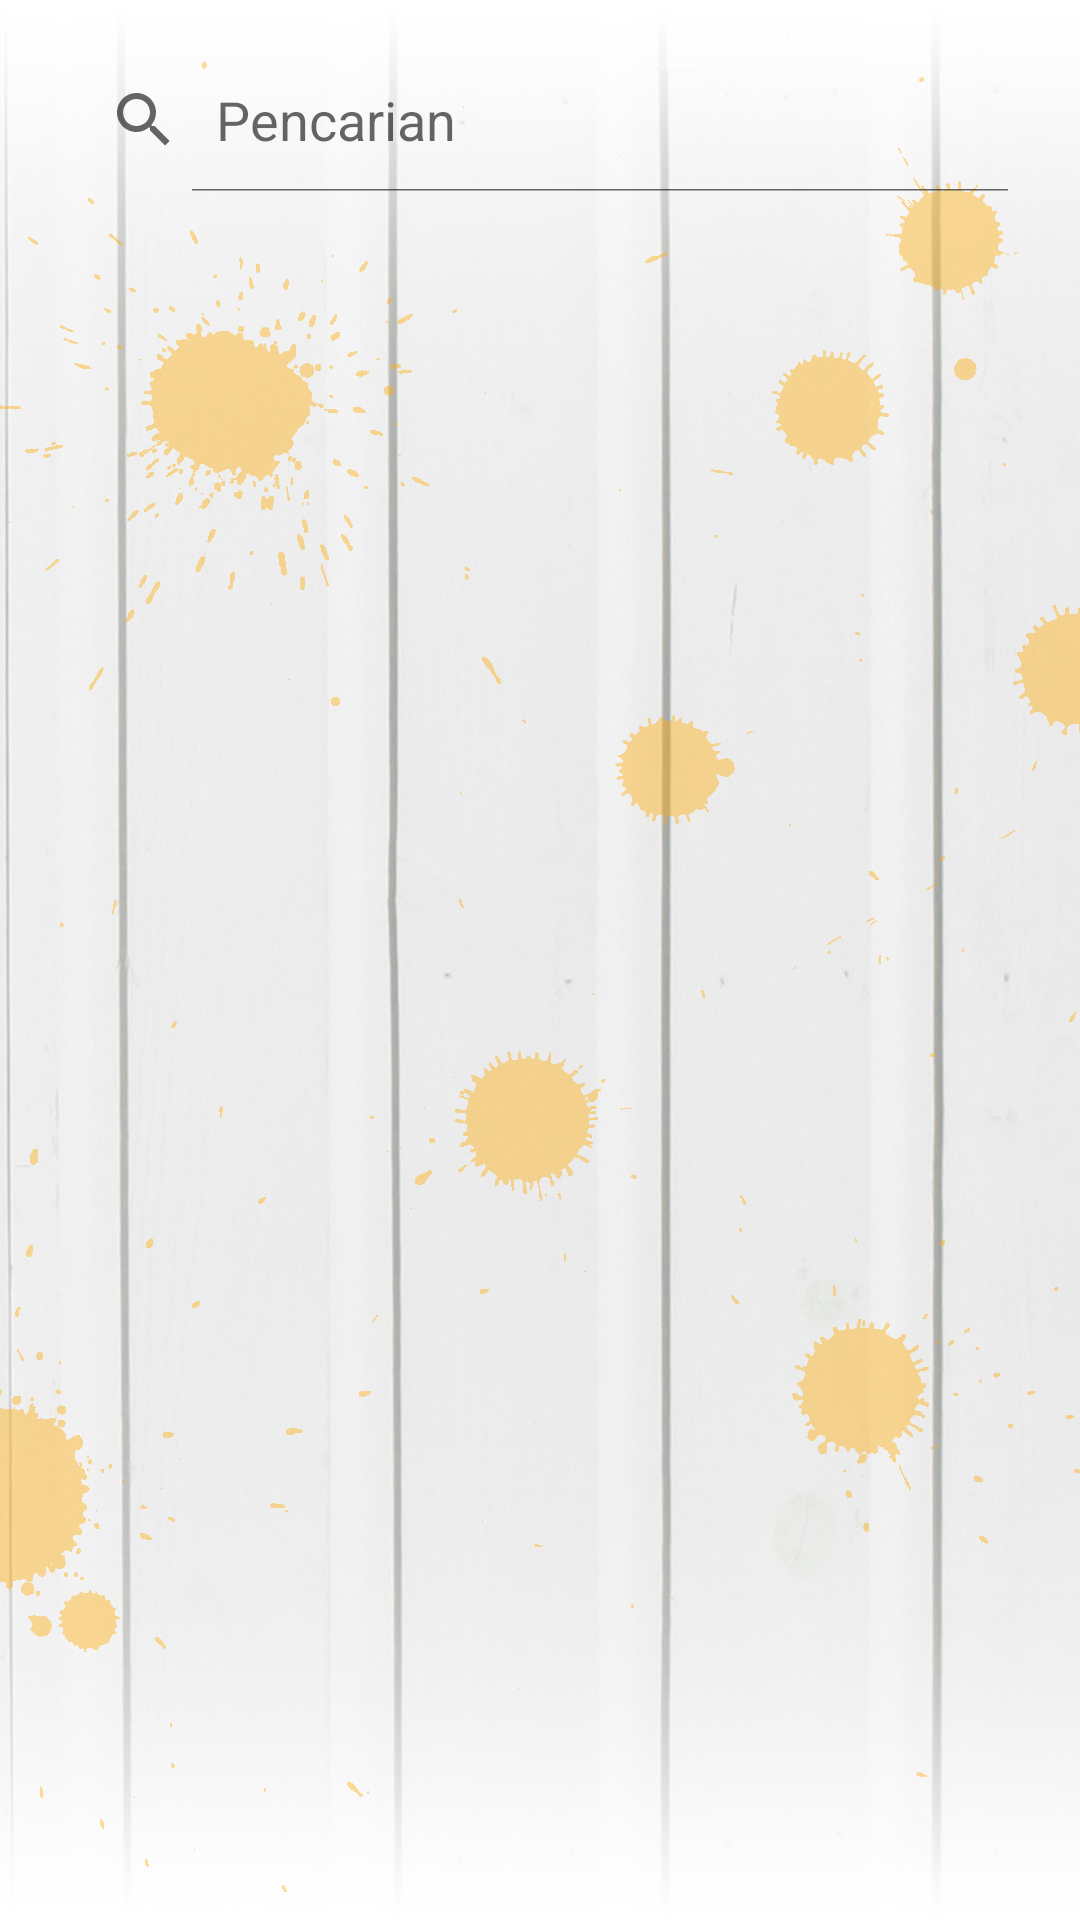

Layout XML and referenced resources for this Android screen:
<!-- AndroidManifest.xml: application theme Theme.Aplikasi_UTS_Budi064 -->
<!-- res/layout/activity_main.xml -->
<?xml version="1.0" encoding="utf-8"?>
<LinearLayout
    xmlns:android="http://schemas.android.com/apk/res/android"
    xmlns:app="http://schemas.android.com/apk/res-auto"
    xmlns:tools="http://schemas.android.com/tools"
    android:layout_width="match_parent"
    android:layout_height="match_parent"
    android:orientation="vertical"
    android:background="@drawable/bg"
    tools:context=".MainActivity">

    <SearchView
        android:id="@+id/search"
        android:layout_width="match_parent"
        android:layout_height="wrap_content"
        android:iconifiedByDefault="false"
        android:queryHint="Pencarian"
        android:layout_margin="16dp" />

    <ListView
        android:id="@+id/lv_list"
        android:layout_width="match_parent"
        android:layout_height="match_parent" />


</LinearLayout>
<!-- resources referenced by this layout -->
<resources>
  <!-- drawable bg: jpg bitmap (drawable, 465198 bytes) -->
  <style name="Theme.Aplikasi_UTS_Budi064" parent="Theme.MaterialComponents.DayNight.DarkActionBar">
          
          <item name="colorOnPrimary">@color/white</item>
          
          <item name="colorSecondary">@color/teal_200</item>
          <item name="colorSecondaryVariant">@color/teal_700</item>
          <item name="colorOnSecondary">@color/black</item>
          
          
      </style>
  <color name="white">#FFFFFFFF</color>
  <color name="teal_200">#FF03DAC5</color>
  <color name="teal_700">#FF018786</color>
  <color name="black">#FF000000</color>
</resources>
